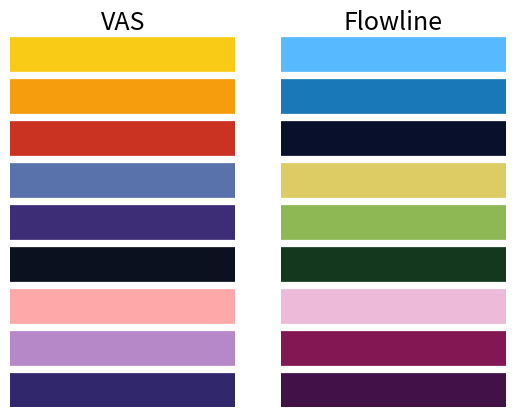

Recreate this plot in Python.
""" Color schemes for my masters thesis. Includes color cycles and different
getter-functions. Color maps generated with coolors.co.

"""
import numpy as np
import matplotlib.pyplot as plt

# Flowline color palette
# coolors.co/ddcb64-8db854-14381e-5a72ac-3d2c76-0b111e-edbad9-821753-411148

fl_cycle = np.array(["#57b9ff", "#1978b8", "#08102b", "#ddcb64", "#8db854", "#14381e", "#edbad9", "#821753", "#411148"])
fl_dict = {"Arylide Yellow": "#ddcb64", "Bud Green": "#8db854", "Phthalo Green": "#14381e", "Blue Yonder": "#5a72ac",
           "Spanish Violet": "#3d2c76", "Rich Black FOGRA 29": "#0b111e", "Cotton Candy": "#edbad9",
           "Pansy Purple": "#821753", "Russian Violet": "#411148"}
fl_extended = [
    {"name": "Arylide Yellow", "hex": "#ddcb64", "rgb": [221, 203, 100], "cmyk": [0, 8, 55, 13], "hsb": [51, 55, 87],
     "hsl": [51, 64, 63], "lab": [81, -7, 53]},
    {"name": "Bud Green", "hex": "#8db854", "rgb": [141, 184, 84], "cmyk": [23, 0, 54, 28], "hsb": [86, 54, 72],
     "hsl": [86, 41, 53], "lab": [70, -31, 46]},
    {"name": "Phthalo Green", "hex": "#14381e", "rgb": [20, 56, 30], "cmyk": [64, 0, 46, 78], "hsb": [137, 64, 22],
     "hsl": [137, 47, 15], "lab": [20, -20, 12]},
    {"name": "Blue Yonder", "hex": "#5a72ac", "rgb": [90, 114, 172], "cmyk": [48, 34, 0, 33], "hsb": [222, 48, 67],
     "hsl": [222, 33, 51], "lab": [48, 7, -34]},
    {"name": "Spanish Violet", "hex": "#3d2c76", "rgb": [61, 44, 118], "cmyk": [48, 63, 0, 54], "hsb": [254, 63, 46],
     "hsl": [254, 46, 32], "lab": [24, 28, -40]},
    {"name": "Rich Black FOGRA 29", "hex": "#0b111e", "rgb": [11, 17, 30], "cmyk": [63, 43, 0, 88],
     "hsb": [221, 63, 12],
     "hsl": [221, 46, 8], "lab": [5, 1, -9]},
    {"name": "Cotton Candy", "hex": "#edbad9", "rgb": [237, 186, 217], "cmyk": [0, 22, 8, 7], "hsb": [324, 22, 93],
     "hsl": [324, 59, 83], "lab": [81, 23, -8]},
    {"name": "Pansy Purple", "hex": "#821753", "rgb": [130, 23, 83], "cmyk": [0, 82, 36, 49], "hsb": [326, 82, 51],
     "hsl": [326, 70, 30], "lab": [29, 49, -8]},
    {"name": "Russian Violet", "hex": "#411148", "rgb": [65, 17, 72], "cmyk": [10, 76, 0, 72], "hsb": [292, 76, 28],
     "hsl": [292, 62, 17], "lab": [15, 32, -23]}]

# Volume/area scaling palette
# coolors.co/f9cb16-f69d0e-ca3221-57b9ff-1978b8-08102b-ffa8aa-b788c8-31276d

vas_cycle = np.array(
    ["#f9cb16", "#f69d0e", "#ca3221", "#5a72ac", "#3d2c76", "#0b111e", "#ffa8aa", "#b788c8", "#31276d"])

vas_dict = {"Jonquil": "#f9cb16", "Orange Peel": "#f69d0e", "Maximum Red": "#ca3221", "Maya Blue": "#57b9ff",
            "Star Command Blue": "#1978b8", "Oxford Blue": "#08102b", "Light Pink": "#ffa8aa",
            "African Violet": "#b788c8",
            "St Patricks Blue": "#31276d"}
vas_extended = [
    {"name": "Jonquil", "hex": "#f9cb16", "rgb": [249, 203, 22], "cmyk": [0, 18, 91, 2], "hsb": [48, 91, 98],
     "hsl": [48, 95, 53], "lab": [83, 2, 82]},
    {"name": "Orange Peel", "hex": "#f69d0e", "rgb": [246, 157, 14], "cmyk": [0, 36, 94, 4],
     "hsb": [37, 94, 96], "hsl": [37, 93, 51], "lab": [72, 24, 75]},
    {"name": "Maximum Red", "hex": "#ca3221", "rgb": [202, 50, 33], "cmyk": [0, 75, 84, 21],
     "hsb": [6, 84, 79], "hsl": [6, 72, 46], "lab": [46, 58, 46]},
    {"name": "Maya Blue", "hex": "#57b9ff", "rgb": [87, 185, 255], "cmyk": [66, 27, 0, 0],
     "hsb": [205, 66, 100], "hsl": [205, 100, 67], "lab": [72, -8, -43]},
    {"name": "Star Command Blue", "hex": "#1978b8", "rgb": [25, 120, 184], "cmyk": [86, 35, 0, 28],
     "hsb": [204, 86, 72], "hsl": [204, 76, 41], "lab": [48, -3, -41]},
    {"name": "Oxford Blue", "hex": "#08102b", "rgb": [8, 16, 43], "cmyk": [81, 63, 0, 83],
     "hsb": [226, 81, 17], "hsl": [226, 69, 10], "lab": [5, 6, -19]},
    {"name": "Light Pink", "hex": "#ffa8aa", "rgb": [255, 168, 170], "cmyk": [0, 34, 33, 0],
     "hsb": [359, 34, 100], "hsl": [359, 100, 83], "lab": [77, 32, 12]},
    {"name": "African Violet", "hex": "#b788c8", "rgb": [183, 136, 200], "cmyk": [8, 32, 0, 22],
     "hsb": [284, 32, 78], "hsl": [284, 37, 66], "lab": [63, 29, -26]},
    {"name": "St Patricks Blue", "hex": "#31276d", "rgb": [49, 39, 109], "cmyk": [55, 64, 0, 57],
     "hsb": [249, 64, 43], "hsl": [249, 47, 29], "lab": [21, 25, -39]}]


def plot_colors(color_cylces, titles=None):
    """

    """
    # create figure and axes
    n_cycles = len(color_cylces)
    fig, ax = plt.subplots(1, n_cycles)

    # create empty titles if none are given
    if not titles:
        titles = np.repeat('', n_cycles)

    # iterate over all given color cycles
    for i, (color_cycle, title) in enumerate(zip(color_cylces, titles)):
        # iterate over all colos
        for j, c in enumerate(color_cycle):
            # plot horizontal line
            ax[i].axhline(j, c=c, lw='25')

        # add title
        ax[i].set_title(title, fontsize=18)

    # turn off axis
    for ax_ in ax:
        ax_.invert_yaxis()
        ax_.axis('off')

    plt.show()


if __name__ == '__main__':
    plot_colors([vas_cycle, fl_cycle], ["VAS", "Flowline"])
    pass
